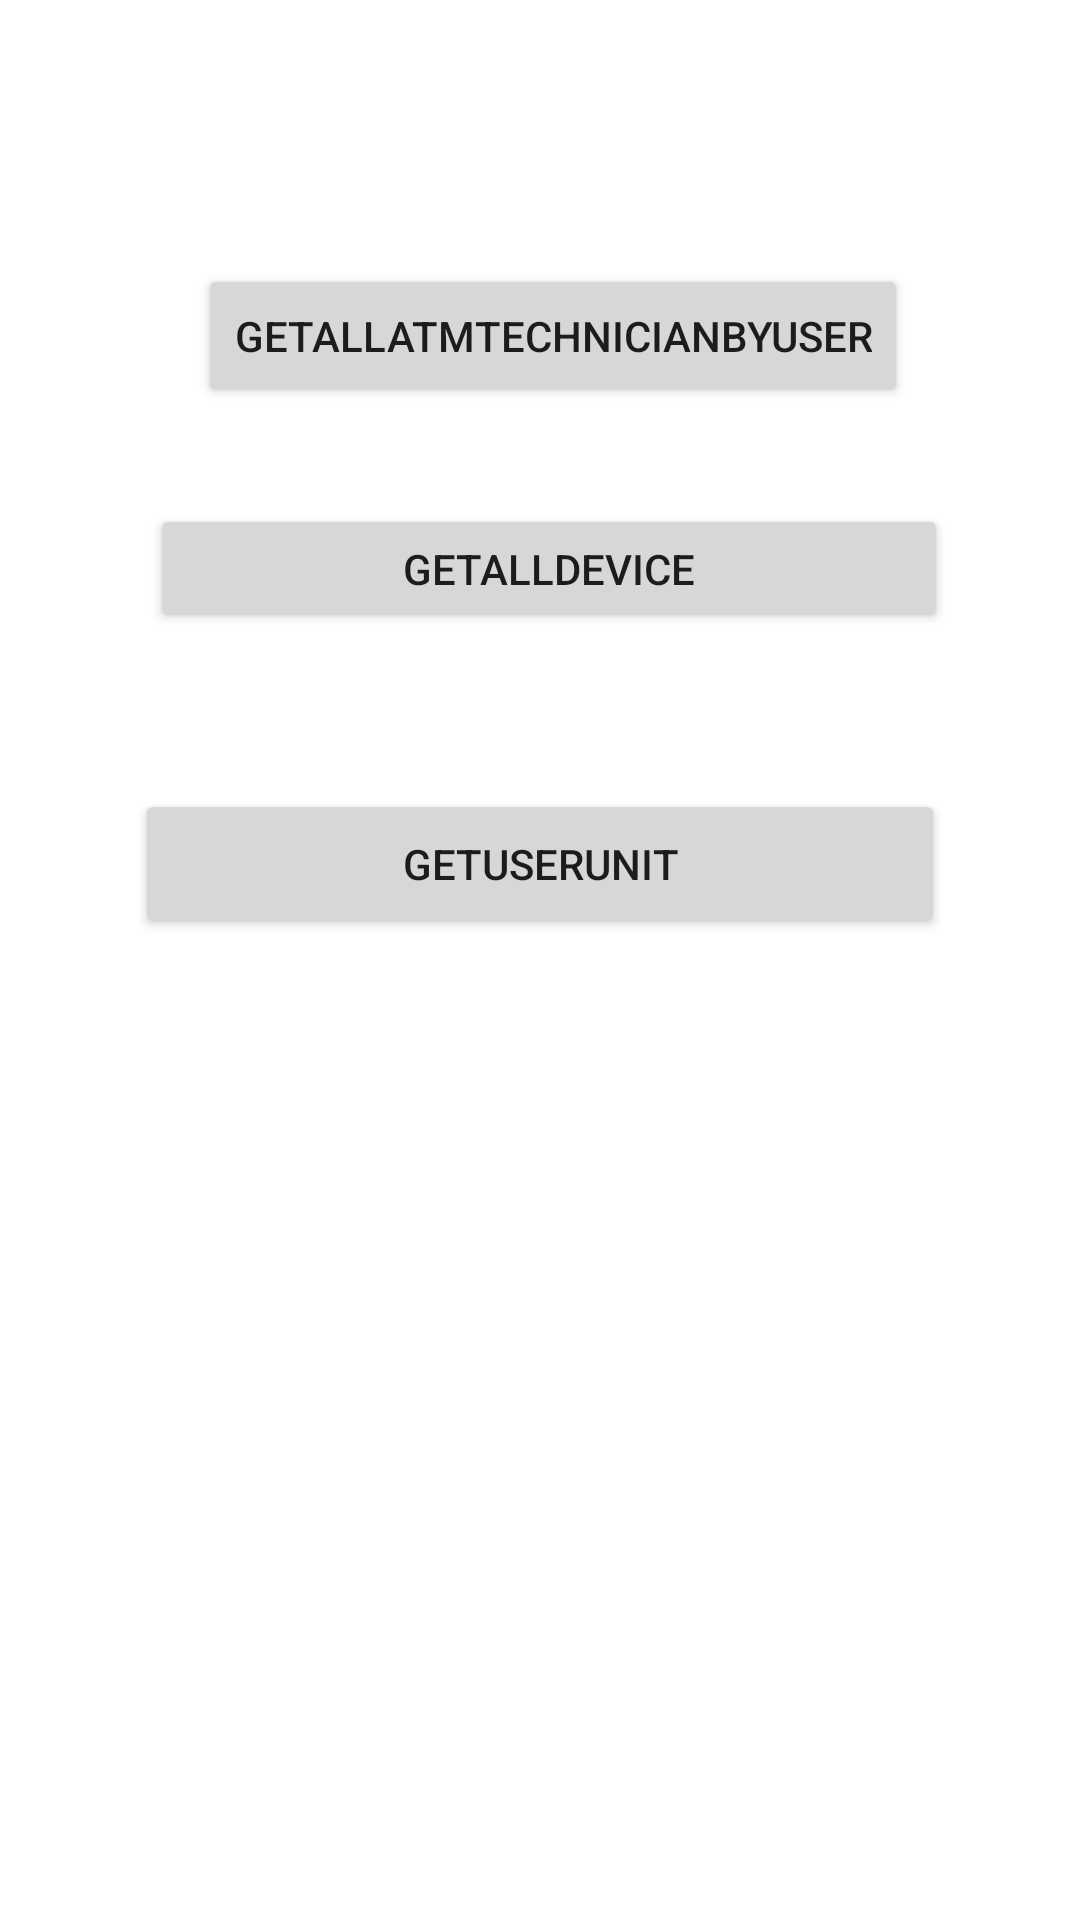

Reconstruct the res/layout file that produces this screen, plus the resources it refers to.
<!-- AndroidManifest.xml: application theme Theme.MBBAPP -->
<!-- res/layout/activity_get.xml -->
<?xml version="1.0" encoding="utf-8"?>
<androidx.constraintlayout.widget.ConstraintLayout xmlns:android="http://schemas.android.com/apk/res/android"
    xmlns:app="http://schemas.android.com/apk/res-auto"
    xmlns:tools="http://schemas.android.com/tools"
    android:layout_width="match_parent"
    android:layout_height="match_parent"
    tools:context=".API_GetAllAtmTechnicianByUser.GetATMTechByUserActivity">

    <Button
        android:id="@+id/btn_getATM"
        android:layout_width="wrap_content"
        android:layout_height="wrap_content"
        android:layout_marginTop="88dp"
        android:text="GetAllAtmTechnicianByUser"
        app:layout_constraintEnd_toEndOf="parent"
        app:layout_constraintHorizontal_bias="0.534"
        app:layout_constraintStart_toStartOf="parent"
        app:layout_constraintTop_toTopOf="parent" />

    <Button
        android:id="@+id/btn_GetAllDevice"
        android:layout_width="266dp"
        android:layout_height="43dp"
        android:layout_marginTop="32dp"
        android:text="GetAllDevice"
        app:layout_constraintEnd_toEndOf="parent"
        app:layout_constraintHorizontal_bias="0.533"
        app:layout_constraintStart_toStartOf="parent"
        app:layout_constraintTop_toBottomOf="@+id/btn_getATM" />

    <Button
        android:id="@+id/get_uer_unit_test"
        android:layout_width="270dp"
        android:layout_height="50dp"
        android:layout_marginTop="52dp"
        android:text="GETUSERUNIT"
        app:layout_constraintEnd_toEndOf="parent"
        app:layout_constraintStart_toStartOf="parent"
        app:layout_constraintTop_toBottomOf="@+id/btn_GetAllDevice" />
</androidx.constraintlayout.widget.ConstraintLayout>
<!-- resources referenced by this layout -->
<resources>
  <style name="Theme.MBBAPP" parent="Theme.MaterialComponents.DayNight.DarkActionBar">
          
          <item name="colorPrimary">@color/purple_500</item>
          <item name="colorPrimaryVariant">@color/purple_700</item>
          <item name="colorOnPrimary">@color/white</item>
          
          <item name="colorSecondary">@color/teal_200</item>
          <item name="colorSecondaryVariant">@color/teal_700</item>
          <item name="colorOnSecondary">@color/black</item>
          
          <item name="android:statusBarColor">?attr/colorPrimaryVariant</item>
          
      </style>
  <color name="purple_500">#FF6200EE</color>
  <color name="purple_700">#FF3700B3</color>
  <color name="white">#FFFFFFFF</color>
  <color name="teal_200">#FF03DAC5</color>
  <color name="teal_700">#FF018786</color>
  <color name="black">#FF000000</color>
</resources>
